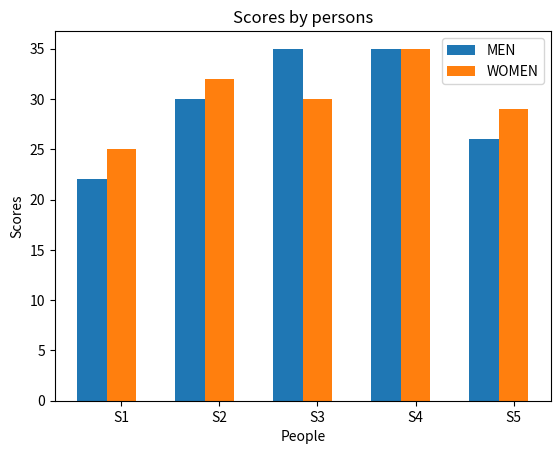

The matplotlib source for this figure:
import matplotlib.pyplot as plt
import numpy as np
n=5
men=[22,30,35,35,26]
women=[25,32,30,35,29]
#x=["S1","S2","S3","S4","S5"]
bar_width=0.3
index=np.arange(n)
plt.xlabel("People")
plt.ylabel("Scores")
plt.xticks(index+bar_width,("S1","S2","S3","S4","S5"))
plt.bar(index,men,bar_width)
plt.bar(index+bar_width,women,bar_width)
plt.legend(["MEN","WOMEN"])
plt.title("Scores by persons")
plt.show()
